The GitHub repository ImAle/IA_CNN_BrainTumor contains a labelled image folder "data_split" with 4 categories: glioma, meningioma, no tumor, pituitary tumor. Examples follow, each with its label.

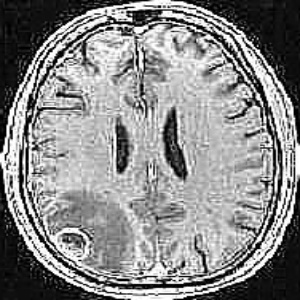
Label: no tumor

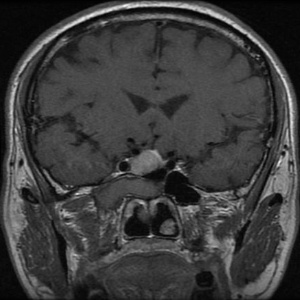
Label: pituitary tumor

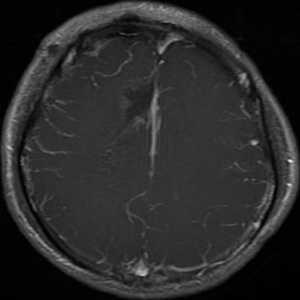
Label: glioma

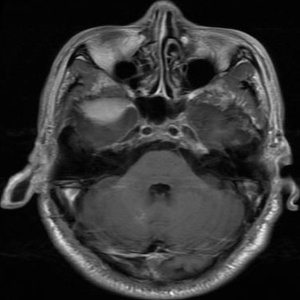
Label: meningioma

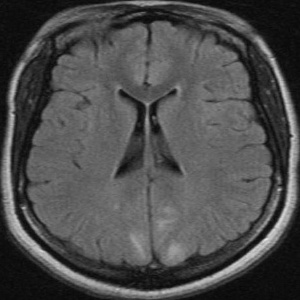
Label: no tumor

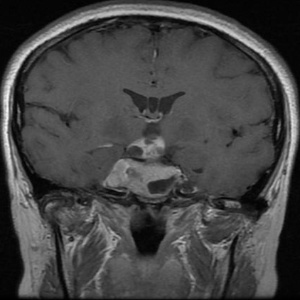
Label: pituitary tumor
